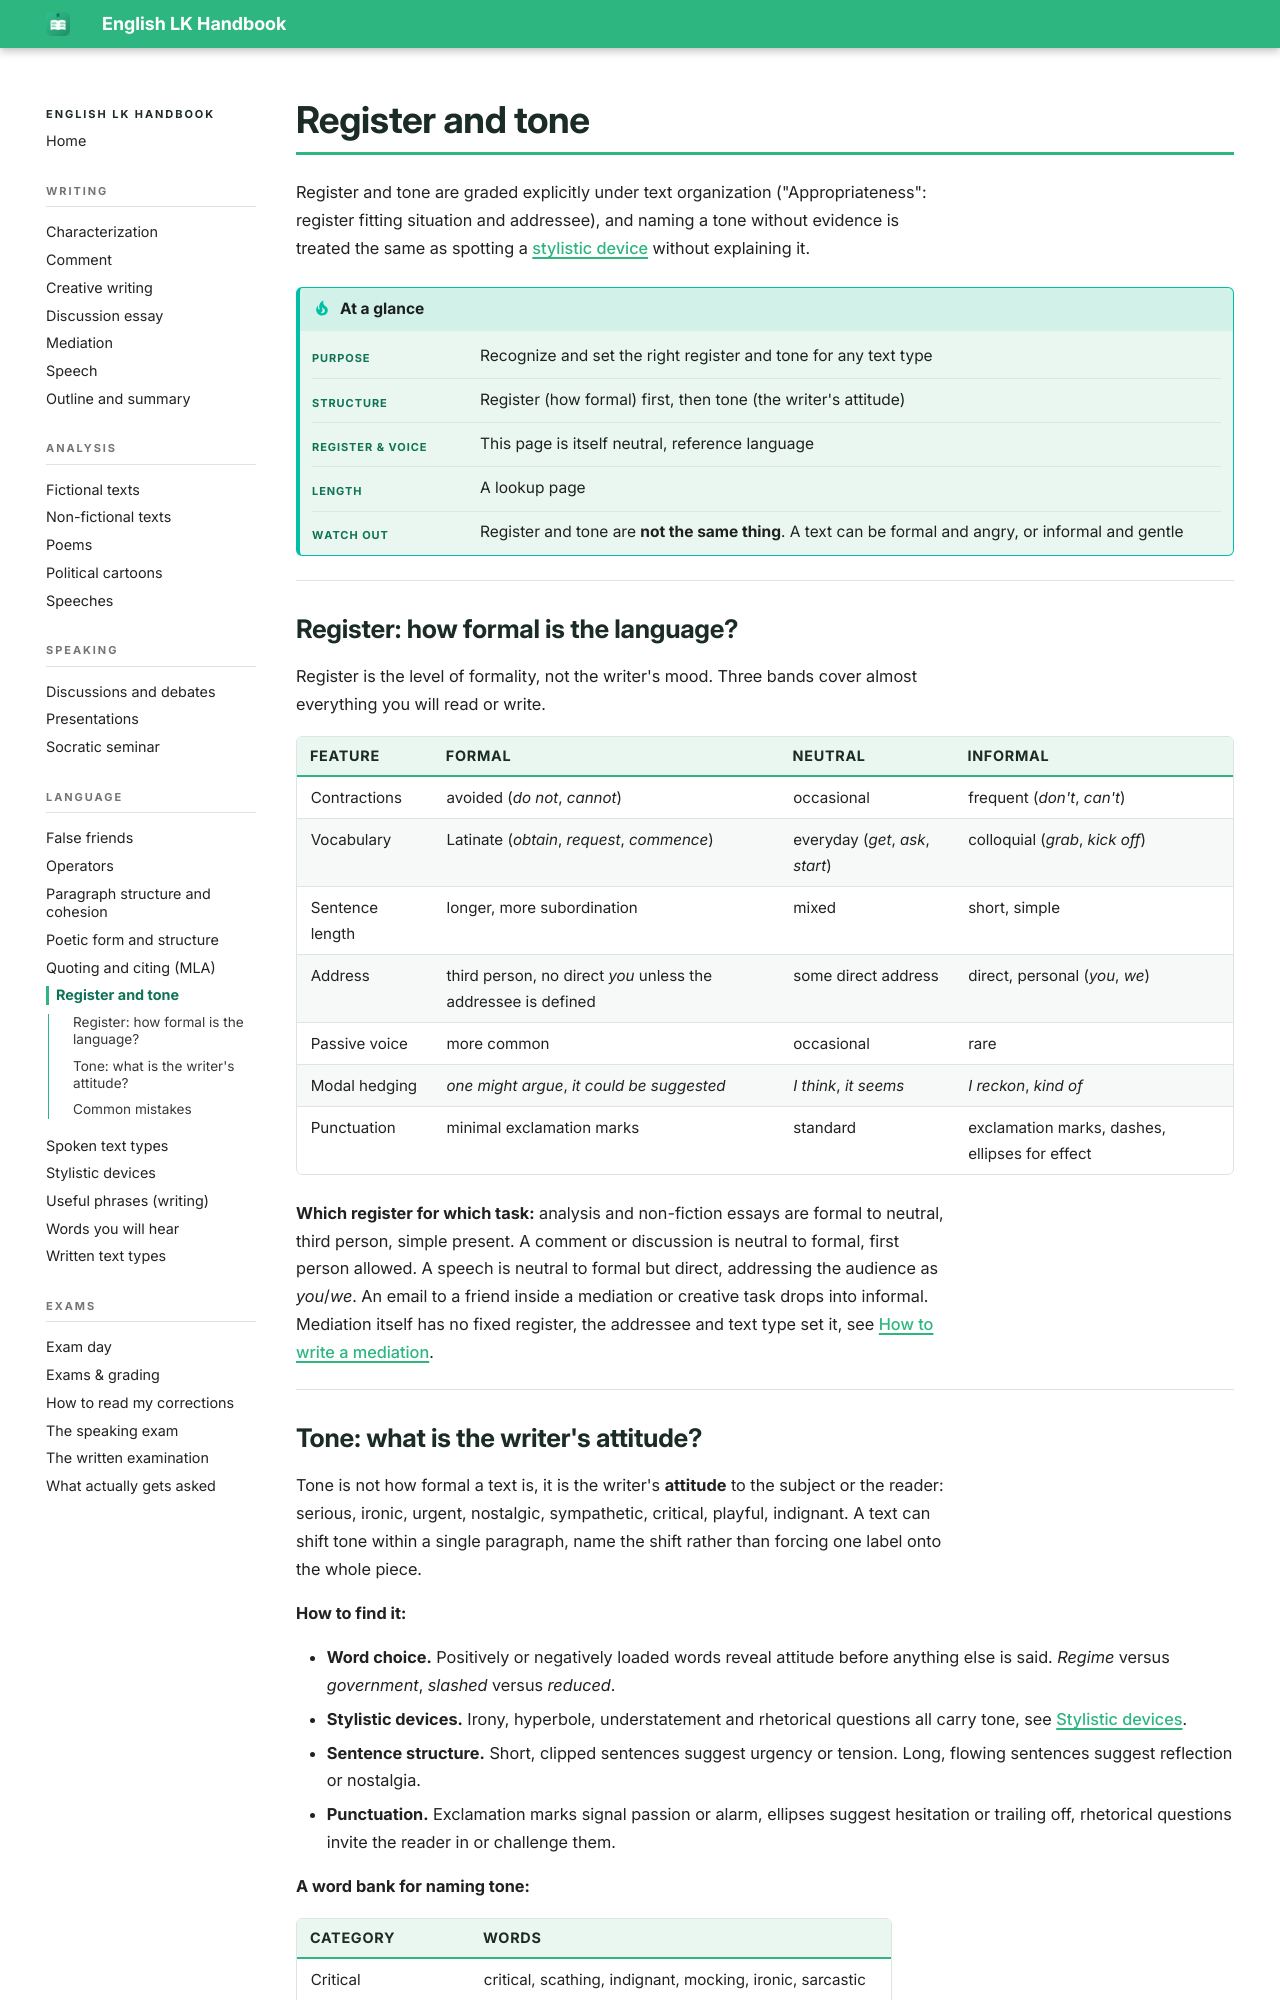

repository: smt-esz/lk-en-handbook · page: language/register-and-tone.html · generator: mkdocs

# Register and tone

Register and tone are graded explicitly under text organization ("Appropriateness": register fitting situation and addressee), and naming a tone without evidence is treated the same as spotting a [stylistic device](stylistic-devices.md) without explaining it.

!!! tip "At a glance"

    |   |   |
    |---|---|
    | **Purpose** | Recognize and set the right register and tone for any text type |
    | **Structure** | Register (how formal) first, then tone (the writer's attitude) |
    | **Register & voice** | This page is itself neutral, reference language |
    | **Length** | A lookup page |
    | **Watch out** | Register and tone are **not the same thing**. A text can be formal and angry, or informal and gentle |

## Register: how formal is the language?

Register is the level of formality, not the writer's mood. Three bands cover almost everything you will read or write.

| Feature | Formal | Neutral | Informal |
|---|---|---|---|
| Contractions | avoided (*do not*, *cannot*) | occasional | frequent (*don't*, *can't*) |
| Vocabulary | Latinate (*obtain*, *request*, *commence*) | everyday (*get*, *ask*, *start*) | colloquial (*grab*, *kick off*) |
| Sentence length | longer, more subordination | mixed | short, simple |
| Address | third person, no direct *you* unless the addressee is defined | some direct address | direct, personal (*you*, *we*) |
| Passive voice | more common | occasional | rare |
| Modal hedging | *one might argue*, *it could be suggested* | *I think*, *it seems* | *I reckon*, *kind of* |
| Punctuation | minimal exclamation marks | standard | exclamation marks, dashes, ellipses for effect |

**Which register for which task:** analysis and non-fiction essays are formal to neutral, third person, simple present. A comment or discussion is neutral to formal, first person allowed. A speech is neutral to formal but direct, addressing the audience as *you*/*we*. An email to a friend inside a mediation or creative task drops into informal. Mediation itself has no fixed register, the addressee and text type set it, see [How to write a mediation](../writing/mediation.md).
